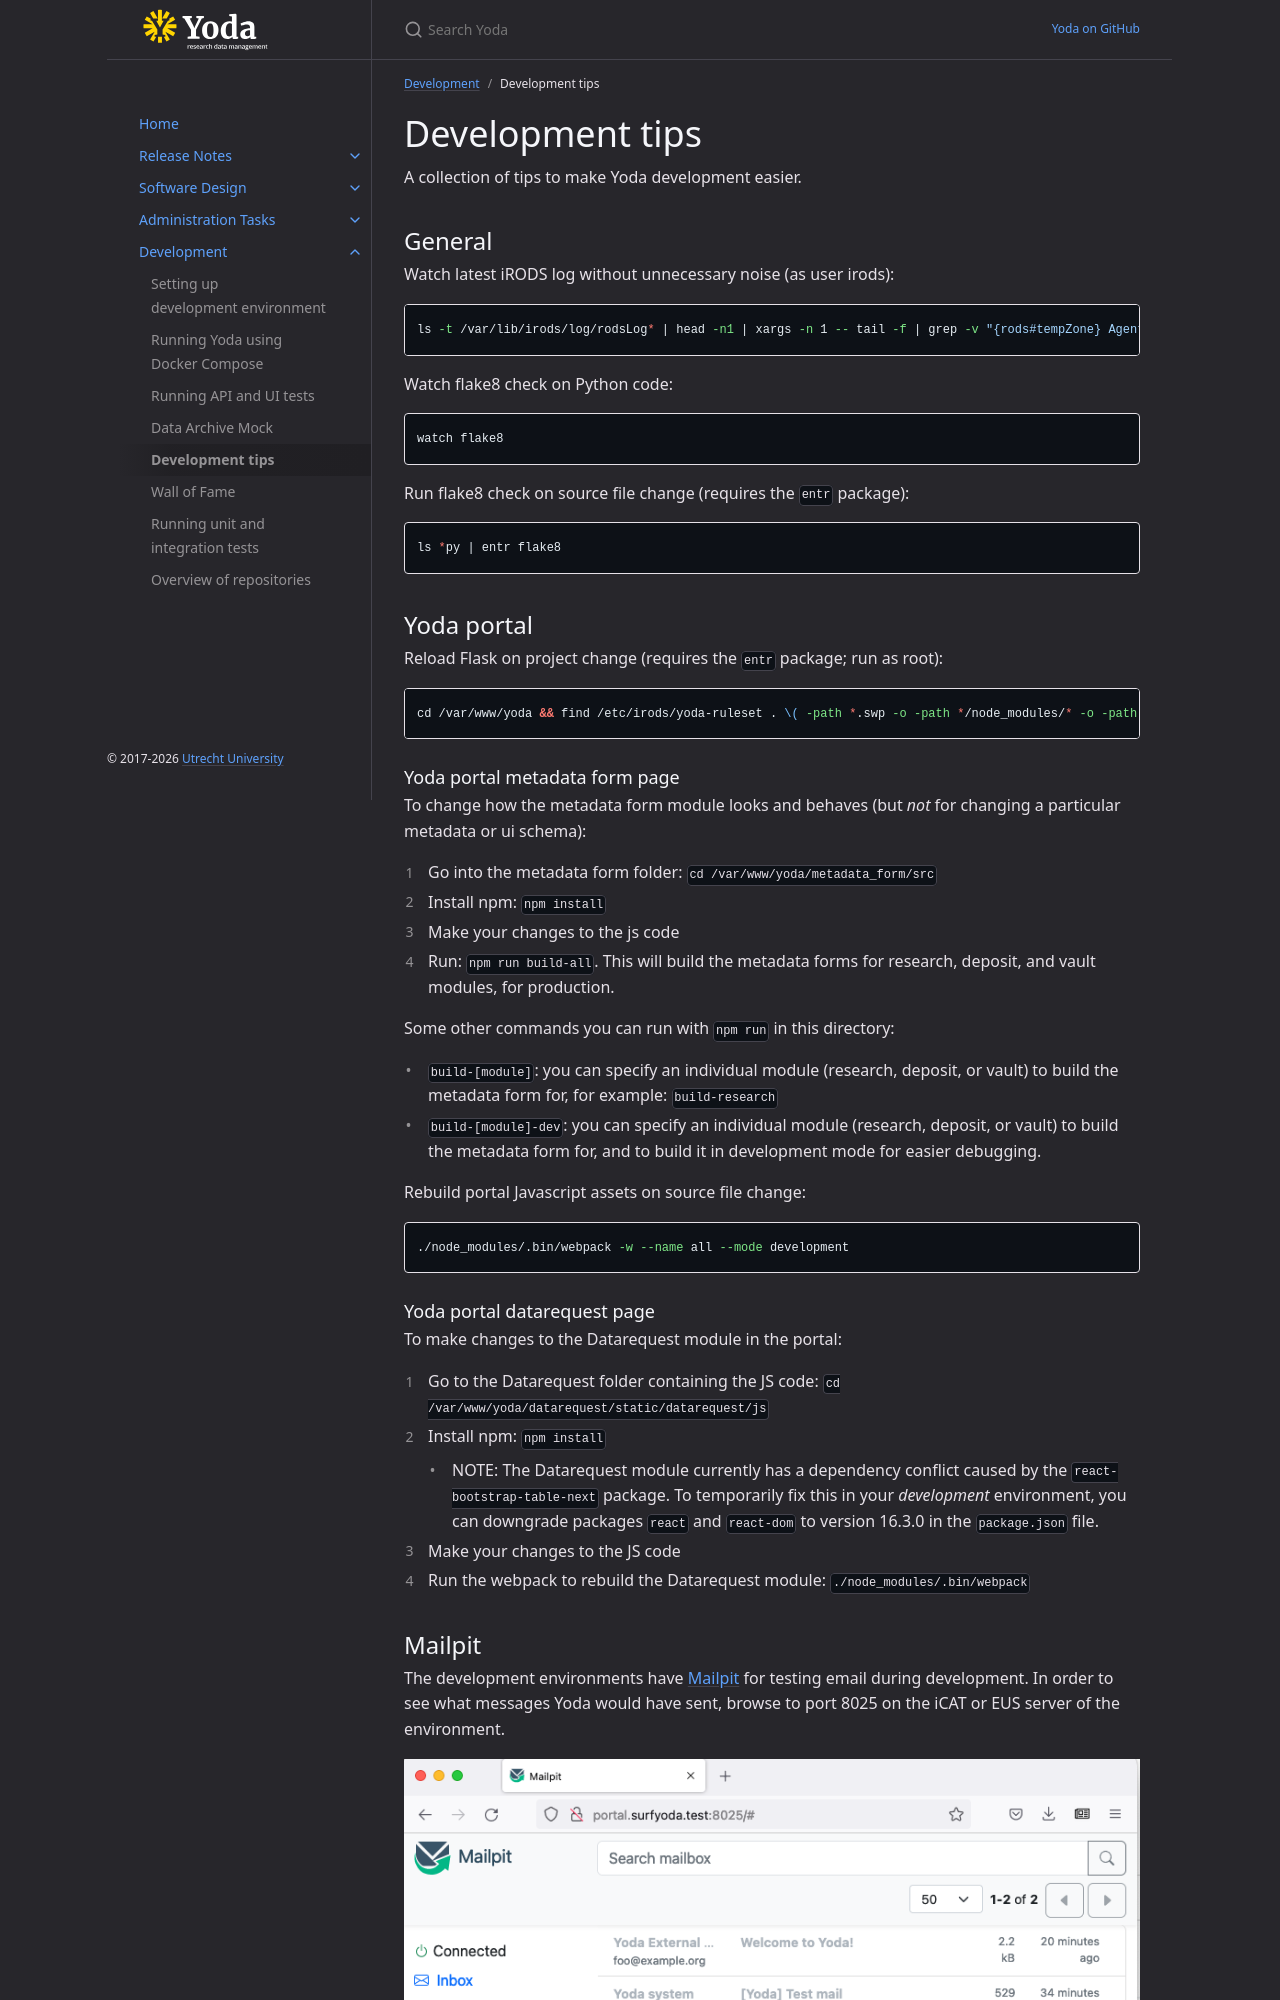

repository: UtrechtUniversity/yoda · page: development/development-tips.html · generator: jekyll

---
parent: Development
title: Development tips
nav_order: 5
---
# Development tips

A collection of tips to make Yoda development easier.

## General

Watch latest iRODS log without unnecessary noise (as user irods):
```bash
ls -t /var/lib/irods/log/rodsLog* | head -n1 | xargs -n 1 -- tail -f | grep -v "{rods#tempZone} Agent process started from 127.0.0.1"
```

Watch flake8 check on Python code:
```bash
watch flake8
```

Run flake8 check on source file change (requires the `entr` package):
```bash
ls *py | entr flake8
```

## Yoda portal
Reload Flask on project change (requires the `entr` package; run as root):
```bash
cd /var/www/yoda && find /etc/irods/yoda-ruleset . \( -path *.swp -o -path */node_modules/* -o -path ./venv -o -path ./.git \) -prune -o -print | entr touch yoda_debug.wsgi
```

### Yoda portal metadata form page
To change how the metadata form module looks and behaves (but *not* for changing a particular metadata or ui schema):
1. Go into the metadata form folder: `cd /var/www/yoda/metadata_form/src`
2. Install npm: `npm install`
3. Make your changes to the js code
4. Run: `npm run build-all`. This will build the metadata forms for research, deposit, and vault modules, for production.

Some other commands you can run with `npm run` in this directory:
- `build-[module]`: you can specify an individual module (research, deposit, or vault) to build the metadata form for, for example: `build-research`
- `build-[module]-dev`: you can specify an individual module (research, deposit, or vault) to build the metadata form for, and to build it in development mode for easier debugging.

Rebuild portal Javascript assets on source file change:
```bash
./node_modules/.bin/webpack -w --name all --mode development
```

### Yoda portal datarequest page
To make changes to the Datarequest module in the portal:
1. Go to the Datarequest folder containing the JS code: `cd /var/www/yoda/datarequest/static/datarequest/js`
2. Install npm: `npm install`
   - NOTE: The Datarequest module currently has a dependency conflict caused by the `react-bootstrap-table-next` package. To temporarily fix this in your _development_ environment, you can downgrade packages `react` and `react-dom` to version 16.3.0 in the `package.json` file.
3. Make your changes to the JS code
4. Run the webpack to rebuild the Datarequest module: `./node_modules/.bin/webpack`
